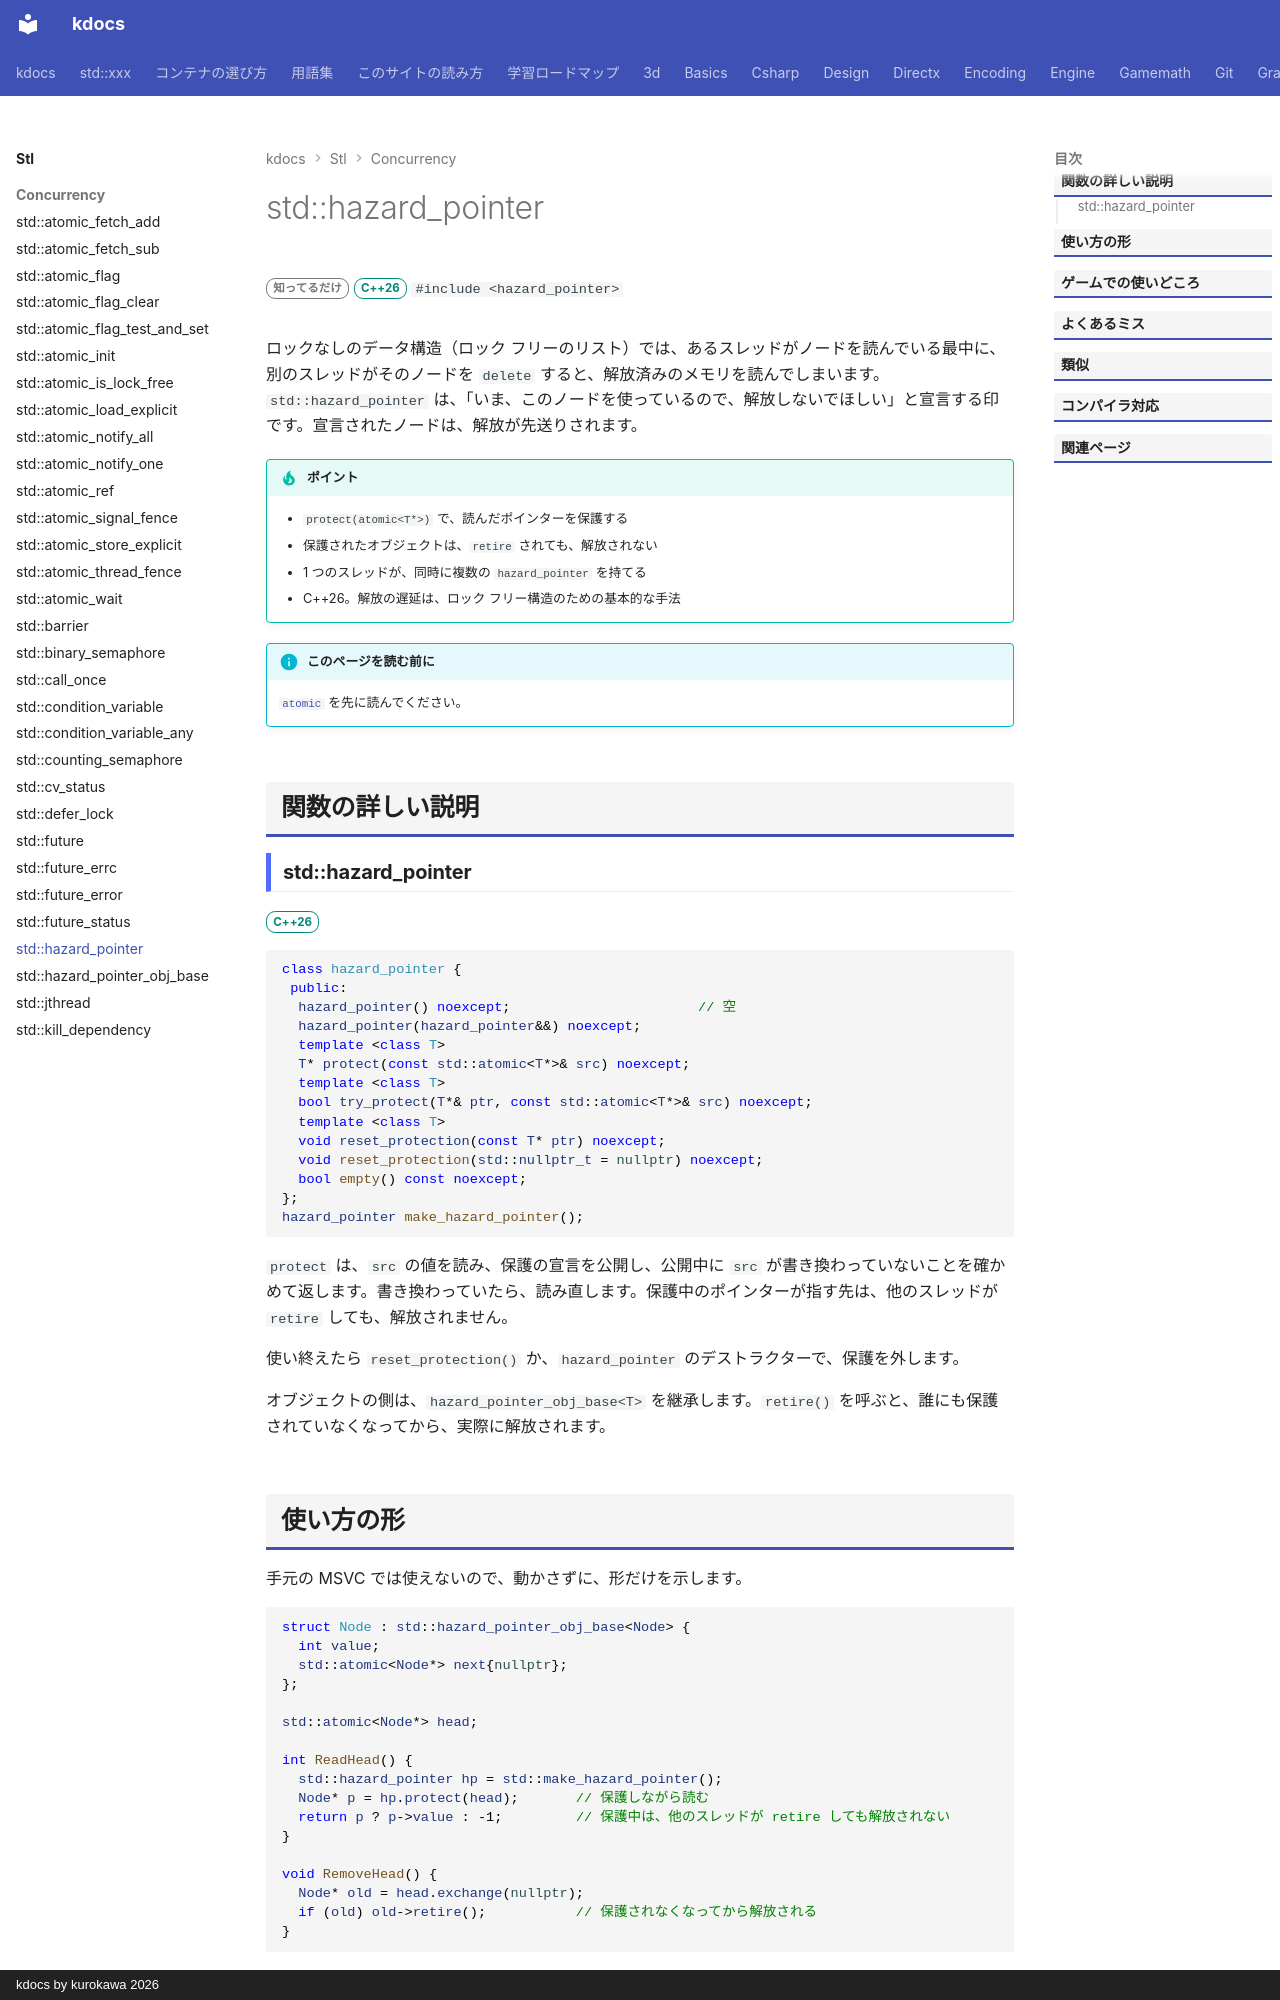

repository: qwzxdf/kdocs · page: stl/concurrency/hazard_pointer/index.html · generator: mkdocs · copyright: kdocs by kurokawa 2026

---
title: std::hazard_pointer
summary: "別のスレッドが使用中のオブジェクトを「使っている」と宣言する印。"
order: 900
tags:
  - 並行処理
---

# std::hazard_pointer

<div class="page-badges" markdown>
<span class="rank rank-rare">知ってるだけ</span>
<span class="ver ver-26">C++26</span>
`#include <hazard_pointer>`
</div>

ロックなしのデータ構造（ロック フリーのリスト）では、あるスレッドがノードを読んでいる最中に、別のスレッドがそのノードを `delete` すると、解放済みのメモリを読んでしまいます。`std::hazard_pointer` は、「いま、このノードを使っているので、解放しないでほしい」と宣言する印です。宣言されたノードは、解放が先送りされます。

!!! tip "ポイント"
    - `protect(atomic<T*>)` で、読んだポインターを保護する
    - 保護されたオブジェクトは、`retire` されても、解放されない
    - 1 つのスレッドが、同時に複数の `hazard_pointer` を持てる
    - C++26。解放の遅延は、ロック フリー構造のための基本的な手法

!!! info "このページを読む前に"
    [`atomic`](atomic.md) を先に読んでください。

## 関数の詳しい説明

### std::hazard_pointer {#hazard_pointer}

<span class="ver ver-26">C++26</span>

```cpp
class hazard_pointer {
 public:
  hazard_pointer() noexcept;                       // 空
  hazard_pointer(hazard_pointer&&) noexcept;
  template <class T>
  T* protect(const std::atomic<T*>& src) noexcept;
  template <class T>
  bool try_protect(T*& ptr, const std::atomic<T*>& src) noexcept;
  template <class T>
  void reset_protection(const T* ptr) noexcept;
  void reset_protection(std::nullptr_t = nullptr) noexcept;
  bool empty() const noexcept;
};
hazard_pointer make_hazard_pointer();
```

`protect` は、`src` の値を読み、保護の宣言を公開し、公開中に `src` が書き換わっていないことを確かめて返します。書き換わっていたら、読み直します。保護中のポインターが指す先は、他のスレッドが `retire` しても、解放されません。

使い終えたら `reset_protection()` か、`hazard_pointer` のデストラクターで、保護を外します。

オブジェクトの側は、`hazard_pointer_obj_base<T>` を継承します。`retire()` を呼ぶと、誰にも保護されていなくなってから、実際に解放されます。
